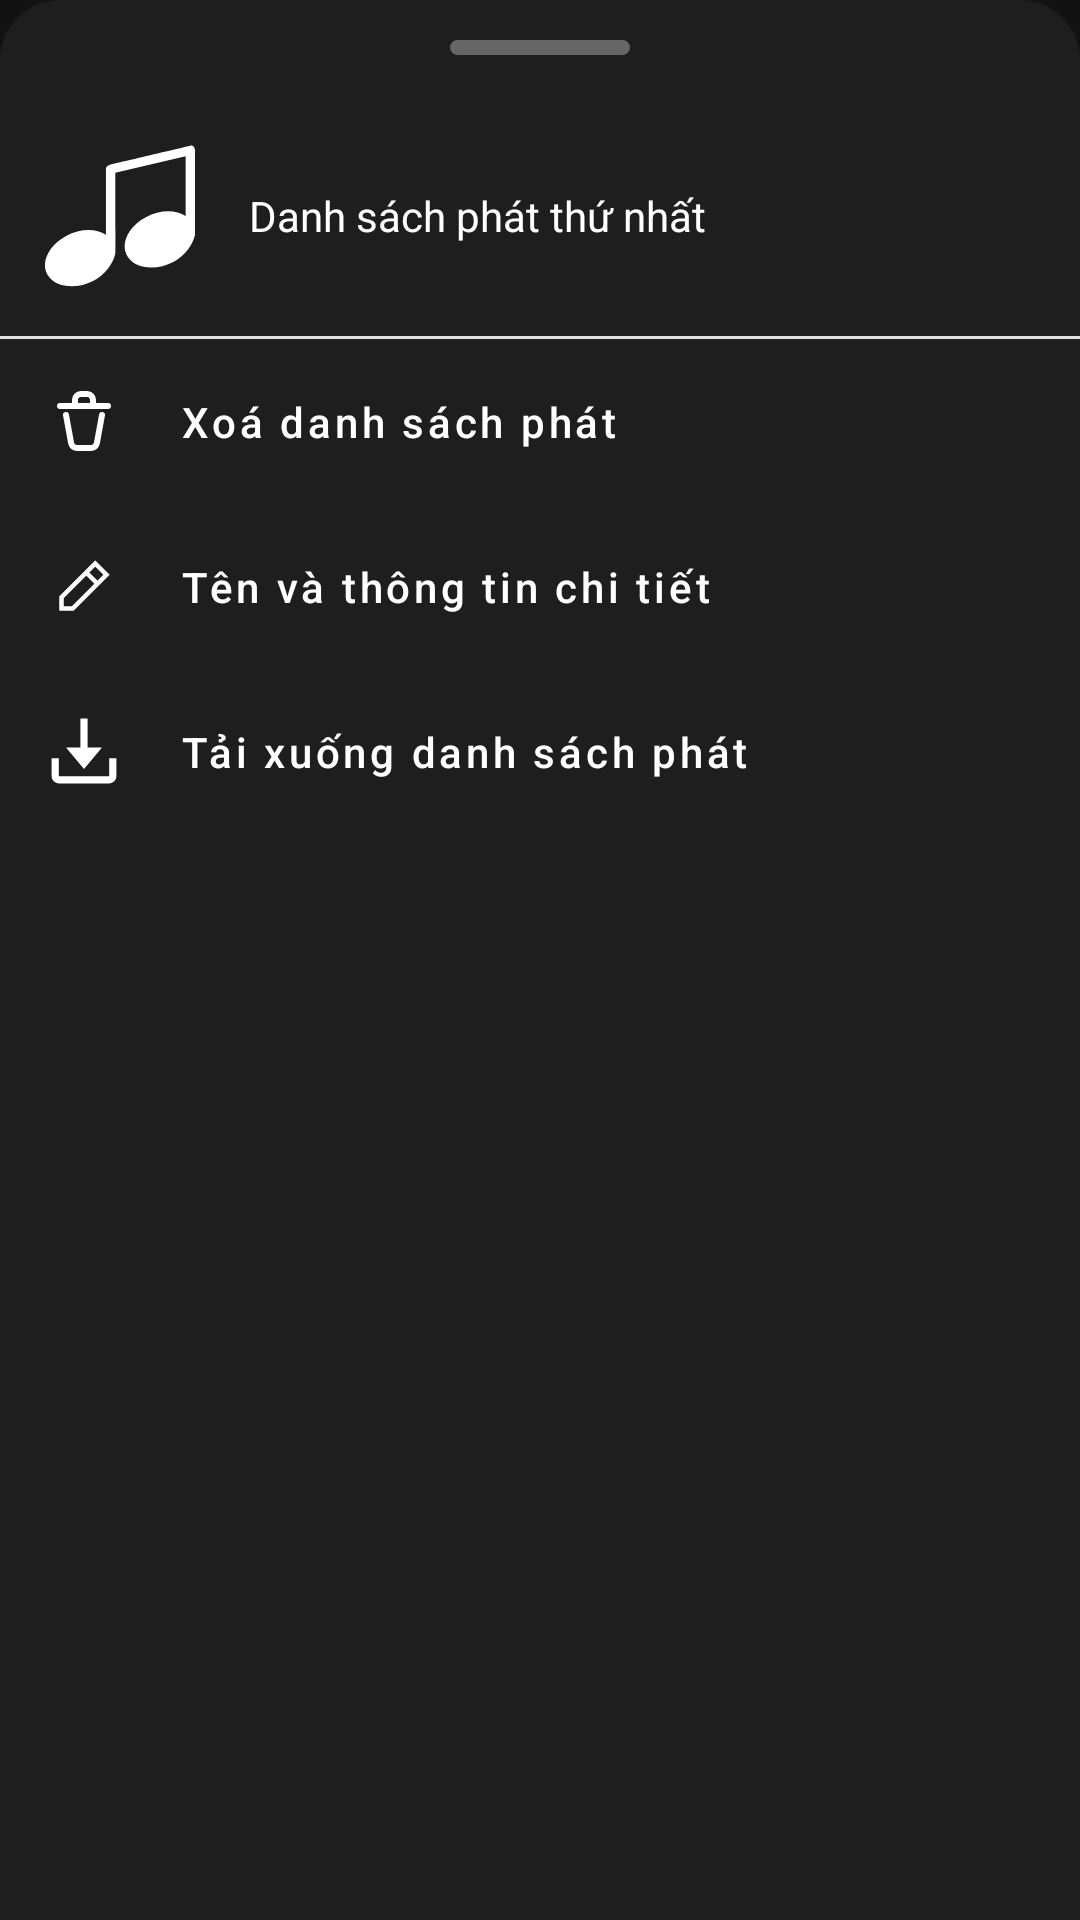

Reconstruct the res/layout file that produces this screen, plus the resources it refers to.
<!-- AndroidManifest.xml: application theme Theme.SilverMP3 -->
<!-- res/layout/sheet_playlist_options.xml -->
<?xml version="1.0" encoding="utf-8"?>
<LinearLayout xmlns:android="http://schemas.android.com/apk/res/android"
    xmlns:app="http://schemas.android.com/apk/res-auto"
    android:layout_width="match_parent"
    android:layout_height="match_parent"
    android:orientation="vertical"
    android:background="@drawable/bg_bottom_sheet">
    <FrameLayout
        android:id="@+id/dragHandleArea"
        android:layout_width="match_parent"
        android:layout_height="32dp"
        android:gravity="center"
        android:background="@android:color/transparent">
        <View
            android:layout_width="60dp"
            android:layout_height="5dp"
            android:background="@drawable/drag_handle"
            android:layout_gravity="center"/>
    </FrameLayout>
    <LinearLayout
        android:id="@+id/linearLayoutSong"
        android:layout_width="match_parent"
        android:layout_height="wrap_content"
        android:layout_margin="15dp"
        app:layout_constraintEnd_toEndOf="parent"
        app:layout_constraintStart_toStartOf="parent"
        app:layout_constraintTop_toTopOf="parent">

        <ImageView
            android:id="@+id/imageCover"
            android:layout_width="50dp"
            android:layout_height="50dp"
            android:scaleType="centerCrop"
            android:src="@drawable/ic_music_note" />
        <LinearLayout
            android:layout_width="wrap_content"
            android:layout_height="wrap_content"
            android:layout_marginStart="8dp"
            android:layout_gravity="center"
            android:orientation="vertical">
            <TextView
                android:id="@+id/tvTitle"
                android:layout_width="wrap_content"
                android:layout_height="wrap_content"
                android:layout_marginStart="10dp"
                android:text="Danh sách phát thứ nhất" />
        </LinearLayout>

    </LinearLayout>
    <View
        android:id="@+id/view"
        android:layout_width="match_parent"
        android:layout_height="1dp"
        android:background="#E0E0E0" />
    <LinearLayout
        android:layout_width="match_parent"
        android:layout_height="wrap_content"
        android:orientation="vertical">
        <com.google.android.material.button.MaterialButton
            android:id="@+id/deleteBtn"
            style="@style/ButtonBottomSheet"
            android:text="Xoá danh sách phát"
            app:icon="@drawable/delete_svg"/>
        <com.google.android.material.button.MaterialButton
            android:id="@+id/detailBtn"
            style="@style/ButtonBottomSheet"
            android:text="Tên và thông tin chi tiết"
            app:icon="@drawable/edit_svg"/>
        <com.google.android.material.button.MaterialButton
            android:id="@+id/downloadBtn"
            style="@style/ButtonBottomSheet"
            android:text="Tải xuống danh sách phát"
            app:icon="@drawable/ic_download"/>
    </LinearLayout>
</LinearLayout>
<!-- resources referenced by this layout -->
<resources>
  <!-- drawable bg_bottom_sheet (drawable) -->
  <?xml version="1.0" encoding="utf-8"?>
  <shape xmlns:android="http://schemas.android.com/apk/res/android"
      android:shape="rectangle">
      <corners android:topLeftRadius="20dp"
          android:topRightRadius="20dp"/>
      <solid android:color="?attr/colorSurface"/>
  </shape>
  <!-- drawable drag_handle (drawable) -->
  <?xml version="1.0" encoding="utf-8"?>
  <shape xmlns:android="http://schemas.android.com/apk/res/android"
      android:shape="rectangle">
      <size android:height="4dp" />
      <corners android:radius="50dp" />
      <solid android:color="#666" />
  </shape>
  <!-- drawable edit_svg (drawable) -->
  <vector xmlns:android="http://schemas.android.com/apk/res/android"
      android:width="200dp"
      android:height="200dp"
      android:viewportWidth="24"
      android:viewportHeight="24">
    <path
        android:pathData="M8.561,20.25L20.561,8.25L15.75,3.439L3.75,15.439V20.25H8.561ZM15.75,5.561L18.44,8.25L16.5,10.189L13.811,7.5L15.75,5.561ZM12.75,8.561L15.439,11.25L7.939,18.75H5.25L5.25,16.061L12.75,8.561Z"
        android:fillColor="#ffff"
        android:fillType="evenOdd"/>
  </vector>
  <!-- drawable ic_download (drawable) -->
  <vector xmlns:android="http://schemas.android.com/apk/res/android"
      android:width="24dp"
      android:height="24dp"
      android:viewportWidth="20"
      android:viewportHeight="20">
    <path
        android:pathData="M17,12v5H3v-5H1v5a2,2 0,0 0,2 2h14a2,2 0,0 0,2 -2v-5z"
        android:fillColor="#ffff"/>
    <path
        android:pathData="M15,9h-4V1H9v8H5l5,6z"
        android:fillColor="#ffff"/>
  </vector>
  <!-- drawable ic_music_note (drawable) -->
  <vector xmlns:android="http://schemas.android.com/apk/res/android"
      android:width="24dp"
      android:height="24dp"
      android:viewportWidth="32"
      android:viewportHeight="32">
    <path
        android:pathData="M31,1C30.857,1.049 14,5 14,5C13.447,5.135 13,5.448 13,6L13,20.002C10.899,18.636 7.522,18.638 4.51,20.24C0.707,22.263 -1.04,26.031 0.606,28.659C2.253,31.286 6.67,31.776 10.472,29.754C12.923,28.45 14.615,25.981 15,24C15.067,23.865 15,6.765 15,6.765L30,3.235L30,16.002C27.899,14.636 24.522,14.638 21.51,16.24C17.707,18.263 15.96,22.031 17.606,24.659C19.253,27.286 23.67,27.776 27.472,25.754C29.923,24.45 31.615,21.981 32,20L32,2C32,1.447 31.553,0.813 31,1"
        android:strokeWidth="1"
        android:fillColor="#ffff"
        android:fillType="evenOdd"
        android:strokeColor="#00000000"/>
  </vector>
  <style name="ButtonBottomSheet" parent="Widget.MaterialComponents.Button">
          <item name="android:layout_width">match_parent</item>
          <item name="android:layout_height">55dp</item>
          <item name="android:textAllCaps">false</item>
          <item name="android:textColor">@color/white</item>
          <item name="android:textAlignment">textStart</item>
          <item name="background">@null</item>
          <item name="backgroundTint">@android:color/transparent</item>
          <item name="borderWidth">0dp</item>
          <item name="android:stateListAnimator">@null</item>
          <item name="cornerRadius">0dp</item>
          <item name="iconPadding">20dp</item>
          <item name="iconSize">24dp</item>
          <item name="iconTint">@color/white</item>
          <item name="rippleColor">@color/ripple_light</item>
      </style>
  <color name="white">#FFFFFFFF</color>
  <color name="ripple_light">#22000000</color>
  <color name="colorPrimary">#1E1E2C</color>
  <color name="colorPrimaryVariant">#27293D</color>
  <color name="colorSecondary">#03DAC6</color>
  <color name="colorSecondaryVariant">#018786</color>
  <color name="black">#FF000000</color>
  <color name="colorSurface">#1E1E1E</color>
  <color name="colorBackground">#121212</color>
</resources>
